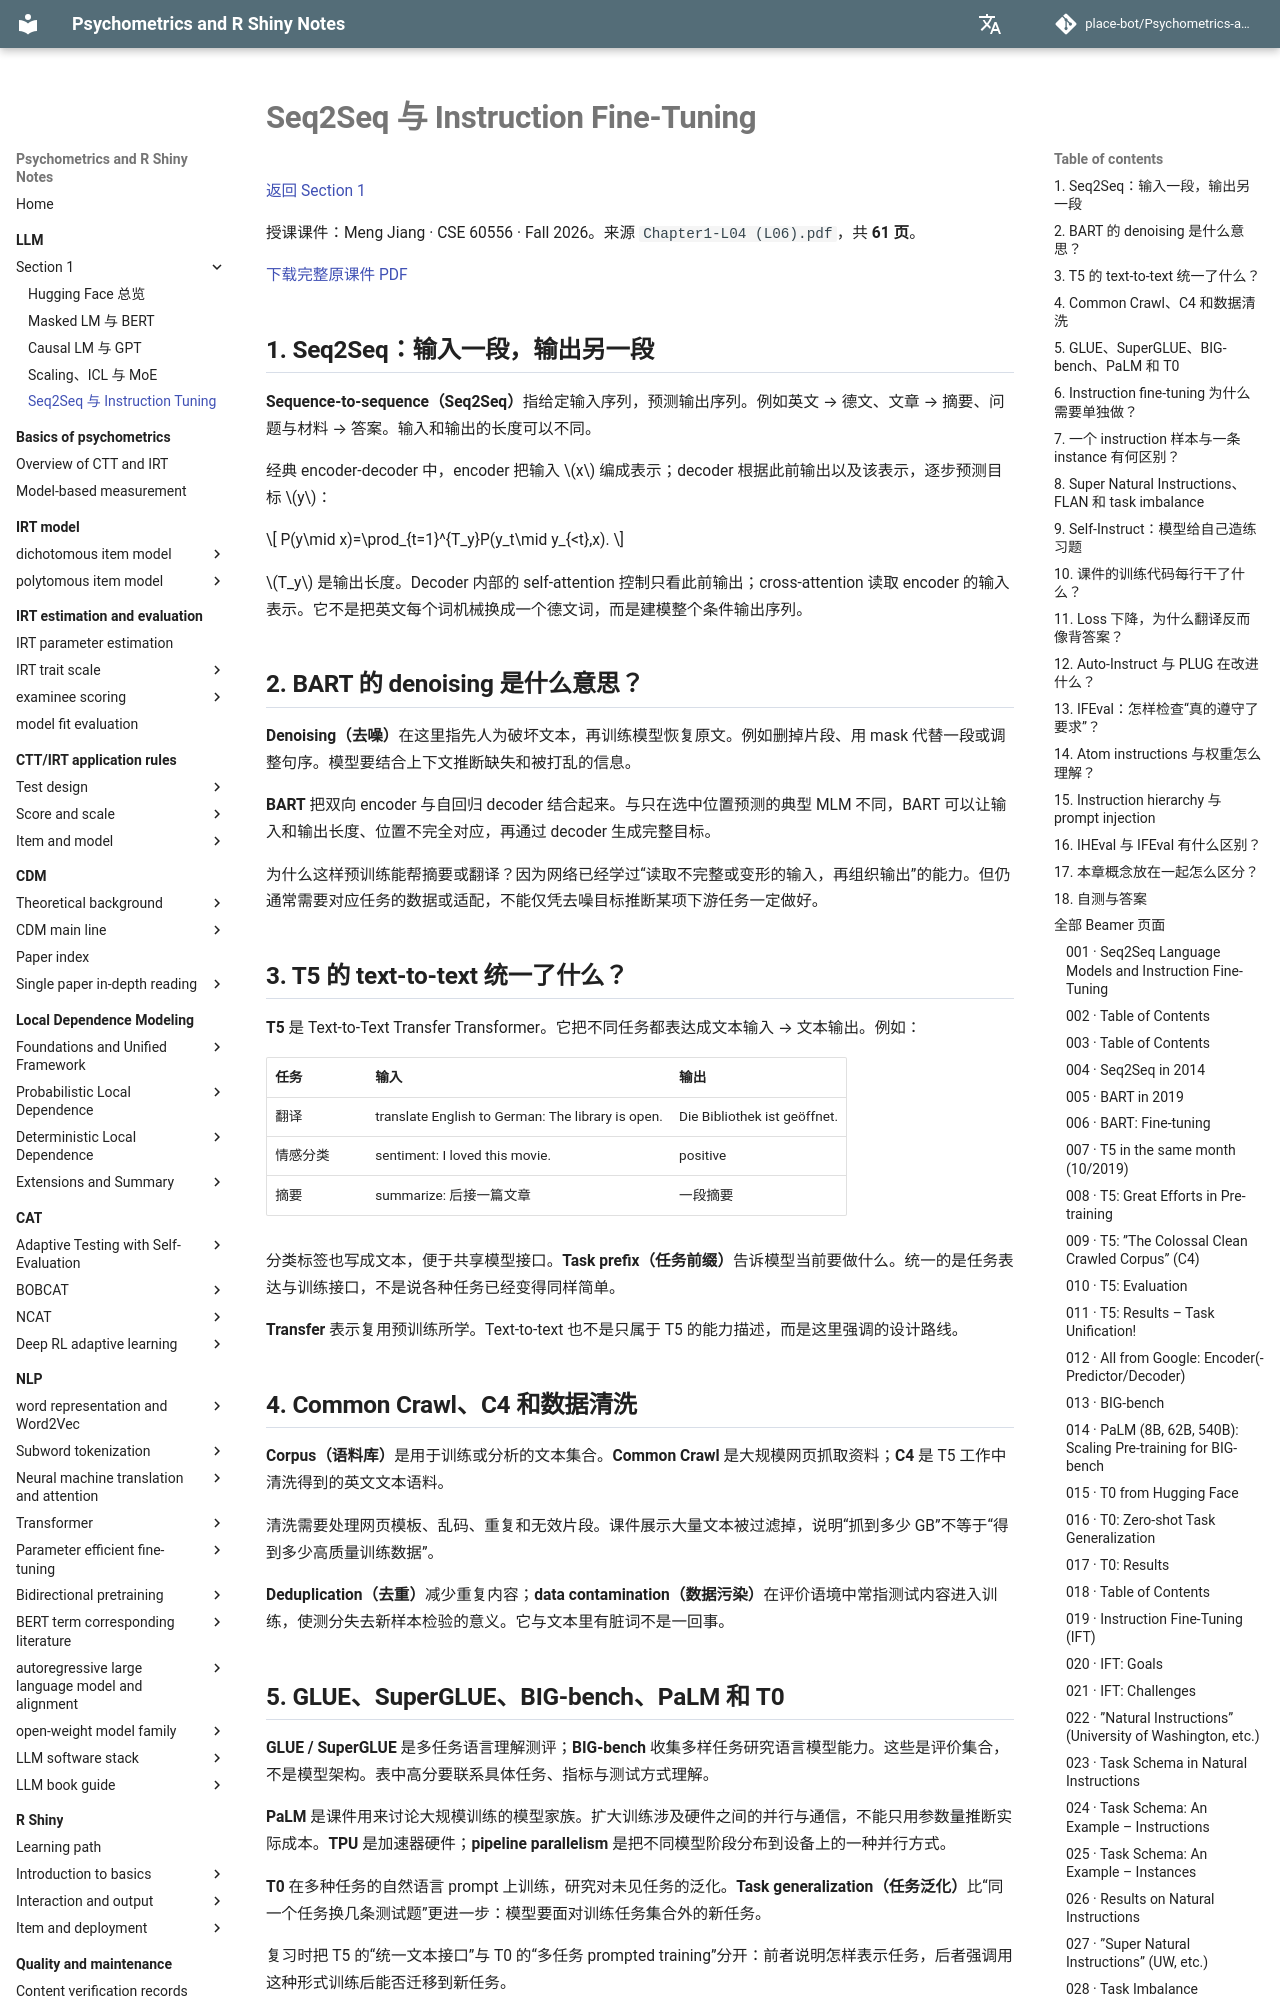

repository: place-bot/learning-notes · page: en/llm/section1/05-instruction-tuning/index.html · generator: mkdocs

# Seq2Seq 与 Instruction Fine-Tuning

[返回 Section 1](index.md)

授课课件：Meng Jiang · CSE 60556 · Fall 2026。来源 `Chapter1-L04 (L06).pdf`，共 **61 页**。

[下载完整原课件 PDF](../../assets/llm/section1/05-instruction-tuning/slides.pdf)


## 1. Seq2Seq：输入一段，输出另一段

**Sequence-to-sequence（Seq2Seq）**指给定输入序列，预测输出序列。例如英文 → 德文、文章 → 摘要、问题与材料 → 答案。输入和输出的长度可以不同。

经典 encoder-decoder 中，encoder 把输入 \(x\) 编成表示；decoder 根据此前输出以及该表示，逐步预测目标 \(y\)：

\[
P(y\mid x)=\prod_{t=1}^{T_y}P(y_t\mid y_{<t},x).
\]

\(T_y\) 是输出长度。Decoder 内部的 self-attention 控制只看此前输出；cross-attention 读取 encoder 的输入表示。它不是把英文每个词机械换成一个德文词，而是建模整个条件输出序列。

## 2. BART 的 denoising 是什么意思？

**Denoising（去噪）**在这里指先人为破坏文本，再训练模型恢复原文。例如删掉片段、用 mask 代替一段或调整句序。模型要结合上下文推断缺失和被打乱的信息。

**BART** 把双向 encoder 与自回归 decoder 结合起来。与只在选中位置预测的典型 MLM 不同，BART 可以让输入和输出长度、位置不完全对应，再通过 decoder 生成完整目标。

为什么这样预训练能帮摘要或翻译？因为网络已经学过“读取不完整或变形的输入，再组织输出”的能力。但仍通常需要对应任务的数据或适配，不能仅凭去噪目标推断某项下游任务一定做好。

## 3. T5 的 text-to-text 统一了什么？

**T5** 是 Text-to-Text Transfer Transformer。它把不同任务都表达成文本输入 → 文本输出。例如：

| 任务 | 输入 | 输出 |
| --- | --- | --- |
| 翻译 | translate English to German: The library is open. | Die Bibliothek ist geöffnet. |
| 情感分类 | sentiment: I loved this movie. | positive |
| 摘要 | summarize: 后接一篇文章 | 一段摘要 |

分类标签也写成文本，便于共享模型接口。**Task prefix（任务前缀）**告诉模型当前要做什么。统一的是任务表达与训练接口，不是说各种任务已经变得同样简单。

**Transfer** 表示复用预训练所学。Text-to-text 也不是只属于 T5 的能力描述，而是这里强调的设计路线。

## 4. Common Crawl、C4 和数据清洗

**Corpus（语料库）**是用于训练或分析的文本集合。**Common Crawl** 是大规模网页抓取资料；**C4** 是 T5 工作中清洗得到的英文文本语料。

清洗需要处理网页模板、乱码、重复和无效片段。课件展示大量文本被过滤掉，说明“抓到多少 GB”不等于“得到多少高质量训练数据”。

**Deduplication（去重）**减少重复内容；**data contamination（数据污染）**在评价语境中常指测试内容进入训练，使测分失去新样本检验的意义。它与文本里有脏词不是一回事。
